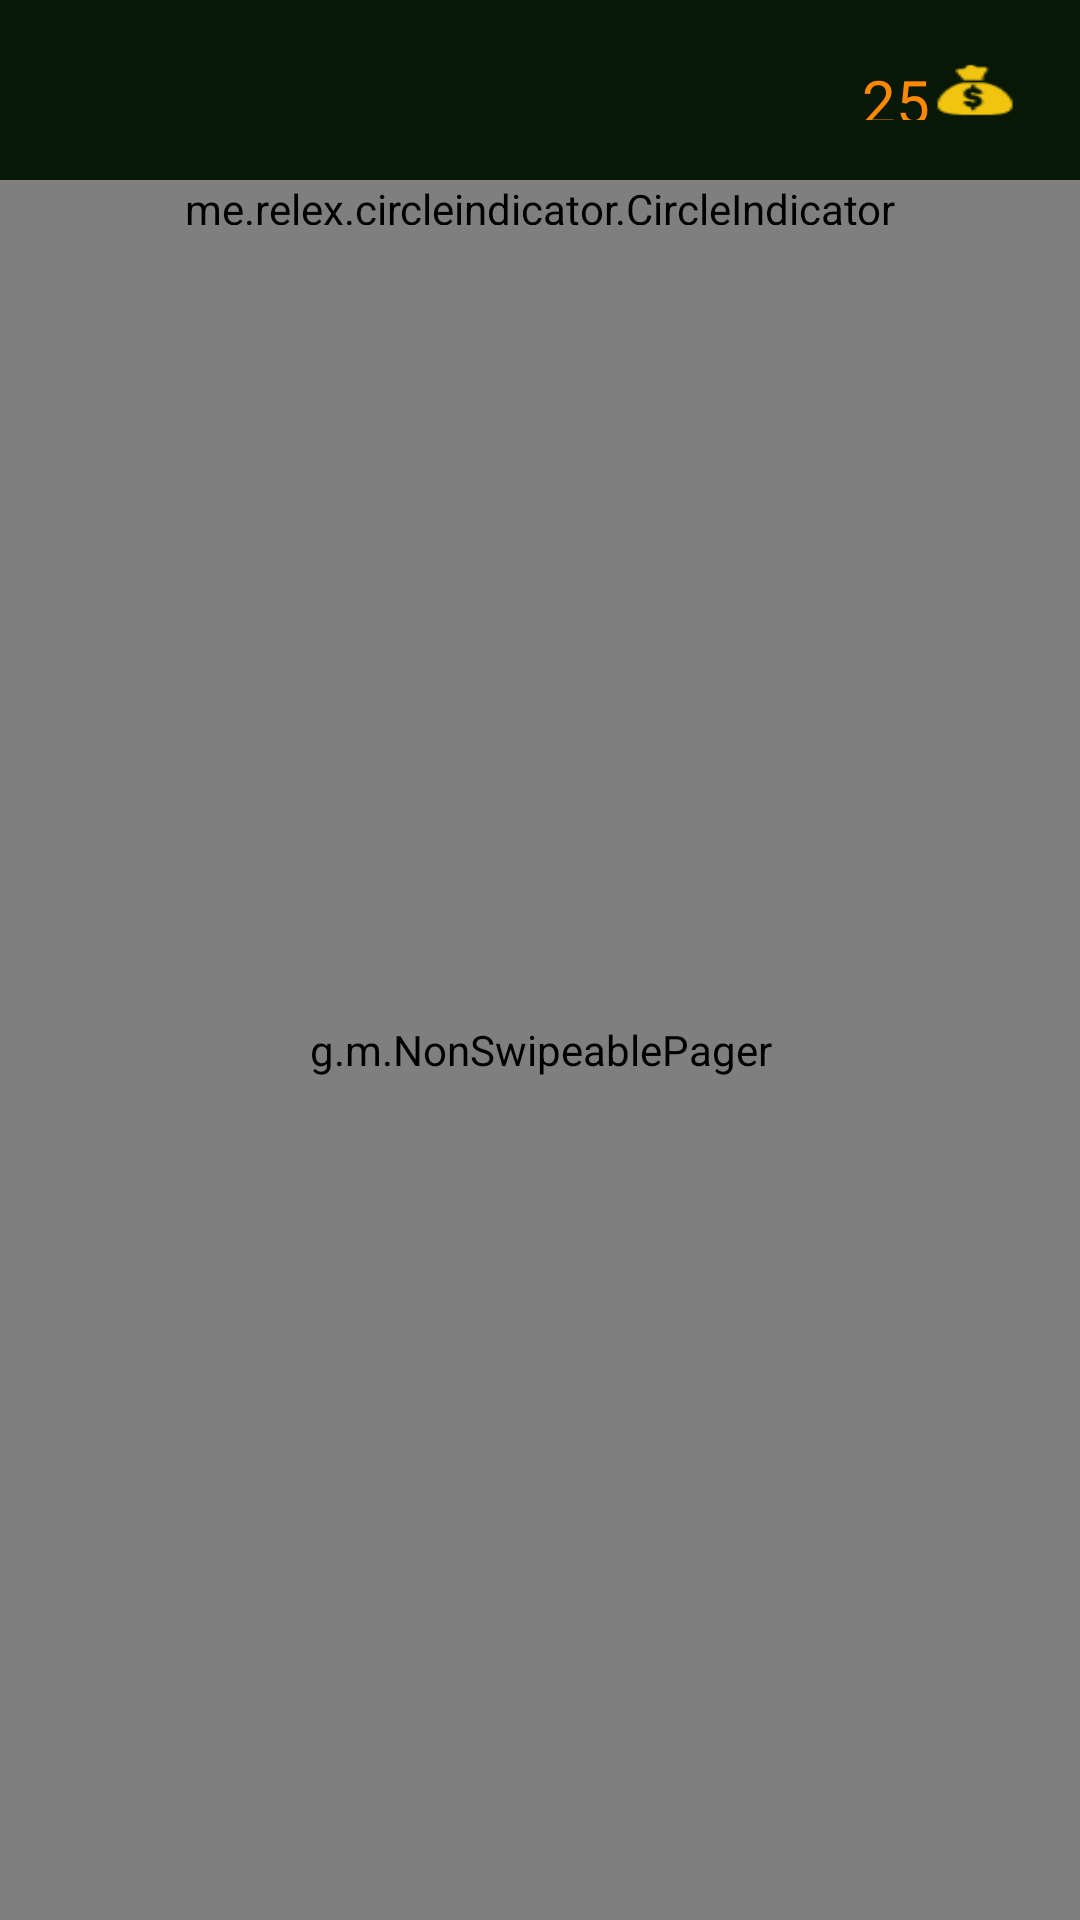

Here is an Android app screen rendered from its layout file. Give the layout XML and the strings, colors and styles it references.
<!-- AndroidManifest.xml: application theme AppTheme -->
<!-- res/layout/activity_questions.xml -->
<?xml version="1.0" encoding="utf-8"?>
<RelativeLayout
    xmlns:android="http://schemas.android.com/apk/res/android"
    xmlns:tools="http://schemas.android.com/tools"
    android:layout_width="match_parent"
    android:layout_height="match_parent"
    xmlns:app="http://schemas.android.com/apk/res-auto"
    tools:context="g.m.QuestionsActivity"
    android:background="@color/colorPrimaryDark">

    <android.support.v7.widget.Toolbar
        android:layout_width="match_parent"
        android:layout_height="60dp"
        android:background="@color/greendarker"
        android:theme="?attr/actionBarTheme"
        android:minHeight="60dp"
        android:id="@+id/toolbar_question">


        <RelativeLayout
            android:layout_width="match_parent"
            android:layout_height="match_parent"
            android:orientation="horizontal"
            android:gravity="center">


            <ImageButton
                android:background="@mipmap/moneyyellow35"
                android:id="@+id/coin"
                android:layout_width="30dp"
                android:layout_height="30dp"
                android:layout_marginTop="20dp"
                android:layout_marginBottom="20dp"
                android:clickable="false"
                android:layout_marginRight="20dp"
                android:layout_alignParentRight="true" />

            <TextView
                android:layout_width="wrap_content"
                android:layout_height="wrap_content"
                android:id="@+id/coin_text_question"
                android:textSize="20sp"
                android:text="25"
                android:layout_toStartOf="@+id/coin"
                android:layout_toLeftOf="@+id/coin"
                android:textColor="@android:color/holo_orange_dark"
                android:layout_alignWithParentIfMissing="false"
                android:layout_marginLeft="20dp"
                android:layout_alignBottom="@+id/coin"
                android:layout_alignTop="@+id/coin" />

            <TextView
                android:textSize="20sp"
                android:textColor="@color/textColor"
                android:id="@+id/current_level_question"
                android:layout_width="wrap_content"
                android:layout_height="wrap_content"
                android:layout_centerInParent="false"
                android:layout_alignBottom="@+id/coin_text"
                android:layout_alignParentLeft="true"
                android:layout_alignParentStart="true"
                android:layout_marginLeft="135dp"
                android:layout_marginStart="135dp"
                android:layout_alignParentTop="true"
                android:layout_marginTop="25dp" />

        </RelativeLayout>

    </android.support.v7.widget.Toolbar>




    <g.m.NonSwipeablePager
        android:layout_marginTop="60dp"
        android:id="@+id/viewpager"
        android:layout_width="match_parent"
        android:layout_height="match_parent">
    </g.m.NonSwipeablePager>



    <me.relex.circleindicator.CircleIndicator
        android:id="@+id/indicator"
        android:layout_width="match_parent"
        android:layout_height="15dp"
        app:ci_drawable="@color/textColor"
        app:ci_width="3dp"
        app:ci_height="3dp"
        android:layout_marginTop="60dp"/>


</RelativeLayout>
<!-- resources referenced by this layout -->
<resources>
  <color name="colorPrimary">#000000</color>
  <color name="colorPrimaryDark">#030c03</color>
  <color name="greendarker">#071906</color>
  <color name="textColor">#20ad0a</color>
  <!-- mipmap moneyyellow35: png bitmap (mipmap-hdpi, 813 bytes) -->
  <style name="AppTheme" parent="Theme.AppCompat.Light.NoActionBar">
          
          <item name="colorPrimary">@color/colorPrimary</item>
          <item name="colorPrimaryDark">@color/colorPrimaryDark</item>
          <item name="colorAccent">@color/colorAccent</item>
      </style>
  <color name="colorAccent">#FF4081</color>
</resources>
